3-way image classification set "classification_dataset" from GitHub (SahanaK17/Coffee_Fruit_Prediction); label vocabulary: overripe, ripe, unripe.

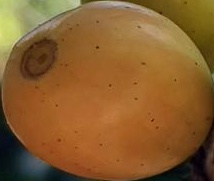
Label: ripe

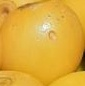
Label: ripe

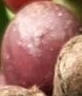
Label: overripe

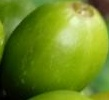
Label: unripe

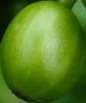
Label: unripe

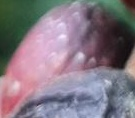
Label: overripe
